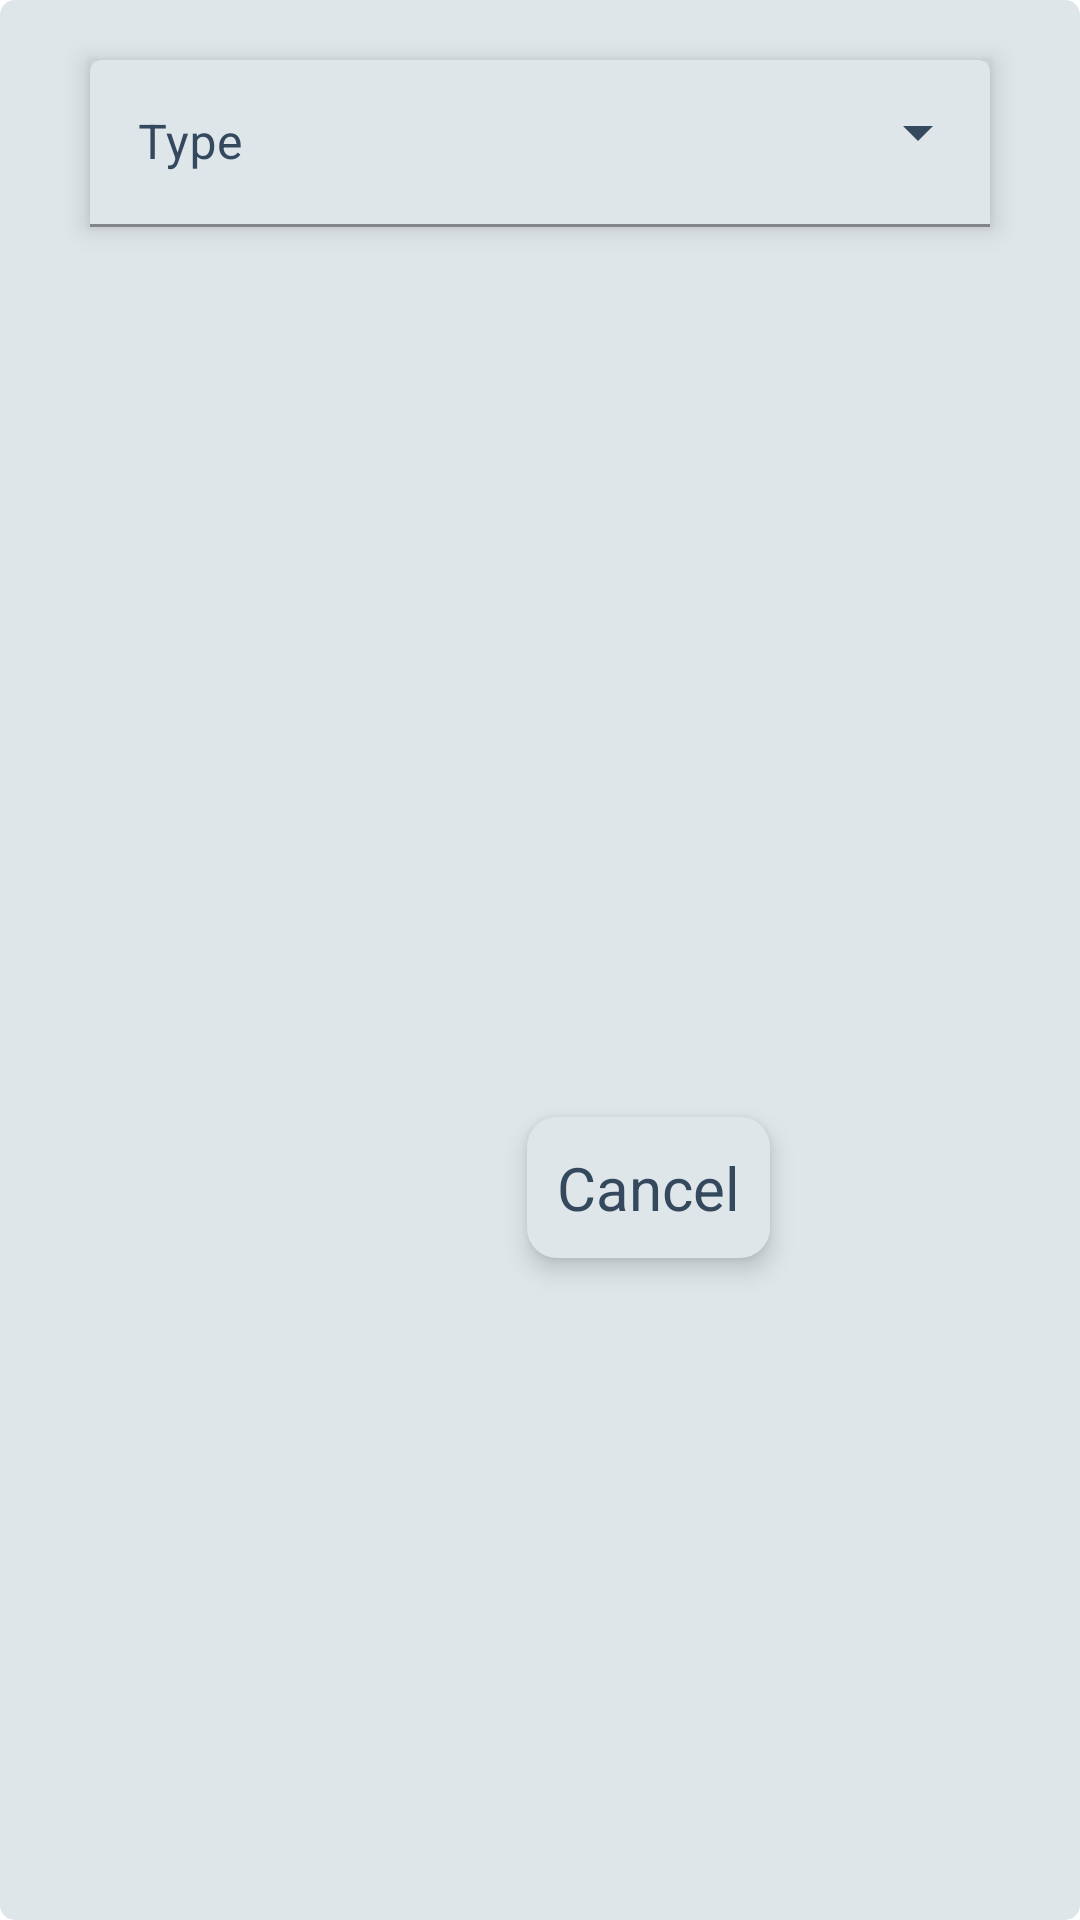

The Android layout XML behind this screen, and the referenced resources:
<!-- AndroidManifest.xml: application theme Theme.WarrantTrackingSystem -->
<!-- res/layout/fragment_dialog_execution.xml -->
<?xml version="1.0" encoding="utf-8"?>
<androidx.constraintlayout.widget.ConstraintLayout xmlns:android="http://schemas.android.com/apk/res/android"
    xmlns:app="http://schemas.android.com/apk/res-auto"
    android:layout_width="wrap_content"
    xmlns:tools="http://schemas.android.com/tools"
    android:background="@drawable/radius_5"
    android:layout_height="wrap_content">

    <com.google.android.material.textfield.TextInputLayout
        android:id="@+id/spinner1_layout"
        style="@style/Widget.MaterialComponents.TextInputLayout.FilledBox.ExposedDropdownMenu"
        android:layout_width="300dp"
        app:layout_constraintStart_toStartOf="parent"
        app:layout_constraintEnd_toEndOf="parent"
        android:elevation="5dp"
        android:outlineProvider="bounds"
        android:layout_margin="20dp"
        app:boxStrokeColor="@color/white_1"
        app:hintTextColor="@color/black_1"
        app:endIconTint="@color/black_1"
        android:textColorHint="@color/black_1"
        android:layout_height="wrap_content"
        android:hint="Type"
        android:orientation="horizontal"
        app:boxBackgroundColor="@color/white_1"
        app:layout_constraintTop_toTopOf="parent">

        <com.google.android.material.textfield.MaterialAutoCompleteTextView
            android:id="@+id/spinner"
            android:layout_width="300dp"
            android:layout_height="wrap_content"
            android:inputType="none"
            android:textColor="@color/black_1"
            app:layout_constraintEnd_toEndOf="parent"
            app:layout_constraintStart_toStartOf="parent"
            app:layout_constraintTop_toTopOf="parent" />
    </com.google.android.material.textfield.TextInputLayout>

    <com.google.android.material.textfield.TextInputLayout
        android:id="@+id/spinner2_layout"
        style="@style/Widget.MaterialComponents.TextInputLayout.FilledBox.ExposedDropdownMenu"
        android:layout_width="300dp"
        app:layout_constraintStart_toStartOf="parent"
        app:layout_constraintEnd_toEndOf="parent"
        android:elevation="5dp"
        android:outlineProvider="bounds"
        android:layout_margin="20dp"
        app:boxStrokeColor="@color/white_1"
        app:hintTextColor="@color/black_1"
        app:endIconTint="@color/black_1"
        android:visibility="invisible"
        android:textColorHint="@color/black_1"
        android:layout_height="wrap_content"
        android:hint="Otherways"
        android:orientation="horizontal"
        app:boxBackgroundColor="@color/white_1"
        app:layout_constraintTop_toBottomOf="@id/spinner1_layout">

        <com.google.android.material.textfield.MaterialAutoCompleteTextView
            android:id="@+id/spinner2"
            android:layout_width="300dp"
            android:layout_height="wrap_content"
            android:inputType="none"
            android:textColor="@color/black_1"
            app:layout_constraintEnd_toEndOf="parent"
            app:layout_constraintStart_toStartOf="parent"
            app:layout_constraintTop_toTopOf="parent" />
    </com.google.android.material.textfield.TextInputLayout>
    <com.google.android.material.textview.MaterialTextView
        android:id="@+id/save_button"
        android:text="Save"
        android:textSize="20sp"
        android:padding="10dp"
        android:background="@drawable/primary_button"
        android:textColor="@color/white_1"
        android:layout_marginTop="20dp"
        android:layout_marginEnd="20dp"
        android:elevation="5dp"
        android:layout_marginBottom="20dp"
        android:layout_width="wrap_content"
        android:layout_height="wrap_content"
        app:layout_constraintTop_toBottomOf="@id/spinner2_layout"
        app:layout_constraintEnd_toEndOf="parent"
        app:layout_constraintBottom_toBottomOf="parent"

        />
    <com.google.android.material.textview.MaterialTextView
        android:id="@+id/cancel_button"
        android:foreground="?android:attr/selectableItemBackground"
        android:text="Cancel"
        android:textSize="20sp"
        android:padding="10dp"
        android:background="@drawable/button_white"
        android:textColor="@color/black_1"
        android:layout_marginTop="20dp"
        android:elevation="5dp"
        android:layout_marginEnd="20dp"
        android:layout_marginBottom="20dp"
        android:layout_width="wrap_content"
        android:layout_height="wrap_content"
        app:layout_constraintTop_toBottomOf="@id/spinner2_layout"
        app:layout_constraintEnd_toStartOf="@id/save_button"
        app:layout_constraintBottom_toBottomOf="parent"

        />
</androidx.constraintlayout.widget.ConstraintLayout>
<!-- resources referenced by this layout -->
<resources>
  <color name="black_1">#34495E</color>
  <color name="white_1">#DFE6E9</color>
  <!-- drawable button_white (drawable) -->
  <?xml version="1.0" encoding="utf-8"?>
  <shape xmlns:android="http://schemas.android.com/apk/res/android">
      <solid
          android:color="@color/white_1"/>
      <corners
          android:radius="10dp"
          />
  </shape>
  <!-- drawable primary_button (drawable) -->
  <?xml version="1.0" encoding="utf-8"?>
  <shape xmlns:android="http://schemas.android.com/apk/res/android">
      <solid
          android:color="@color/button_primary"/>
      <corners
          android:radius="10dp"
          />
  </shape>
  <!-- drawable radius_5 (drawable) -->
  <?xml version="1.0" encoding="utf-8"?>
  <shape xmlns:android="http://schemas.android.com/apk/res/android">
      <solid
          android:color="@color/white_1"/>
      <corners
          android:radius="5dp"
          />
  </shape>
  <style name="Theme.WarrantTrackingSystem" parent="Theme.MaterialComponents.DayNight.DarkActionBar">
          
          <item name="colorPrimary">@color/purple_500</item>
          <item name="colorPrimaryVariant">@color/purple_700</item>
          <item name="colorOnPrimary">@color/white</item>
          
          <item name="colorSecondary">@color/teal_200</item>
          <item name="colorSecondaryVariant">@color/teal_700</item>
          <item name="colorOnSecondary">@color/black</item>
          
          <item name="android:statusBarColor" tools:targetApi="l">?attr/colorPrimaryVariant</item>
          
      </style>
  <color name="purple_500">#FF6200EE</color>
  <color name="purple_700">#FF3700B3</color>
  <color name="white">#FFFFFFFF</color>
  <color name="teal_200">#FF03DAC5</color>
  <color name="teal_700">#FF018786</color>
  <color name="black">#FF000000</color>
</resources>
